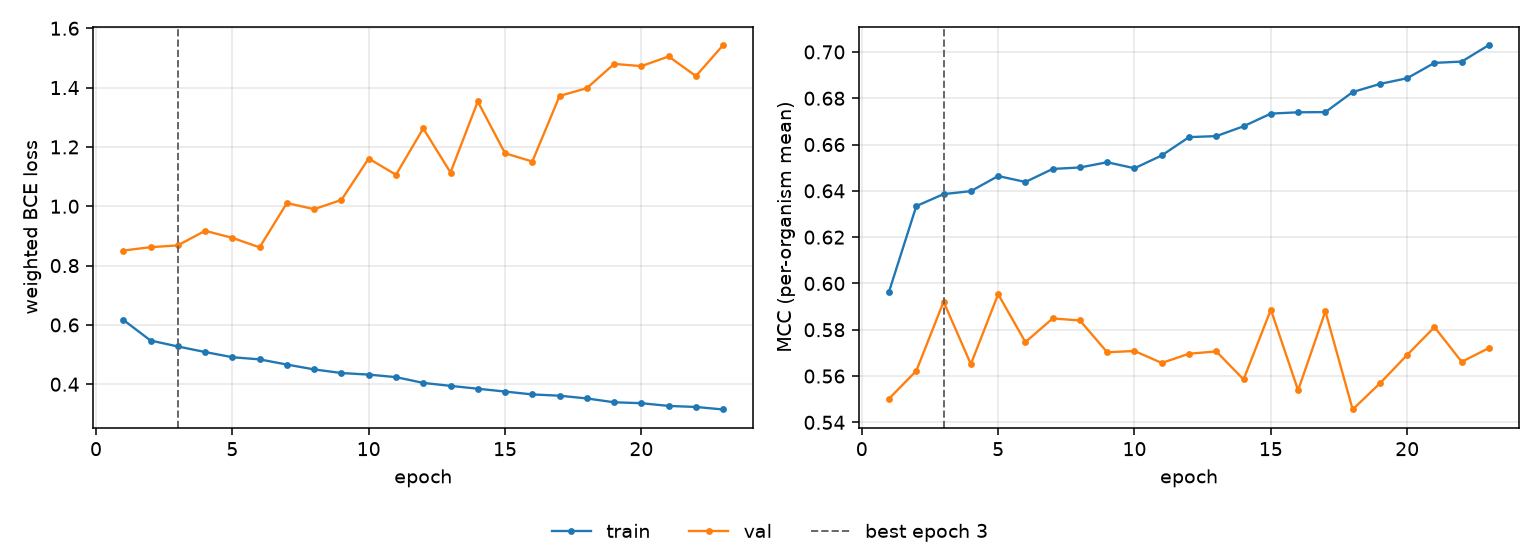

Source data for this figure (header and first rows):
epoch, tr_loss, vl_loss, tr_mcc, vl_mcc, is_best
1, 0.6171, 0.8507, 0.5965, 0.5502, False
2, 0.5474, 0.862, 0.6334, 0.5623, False
3, 0.5274, 0.868, 0.6386, 0.5921, True
4, 0.5086, 0.9173, 0.6399, 0.5652, False
5, 0.4911, 0.8934, 0.6464, 0.5954, False
6, 0.4838, 0.8615, 0.6438, 0.5747, False
7, 0.4664, 1.011, 0.6495, 0.5849, False
8, 0.4499, 0.9902, 0.6501, 0.584, False
9, 0.4378, 1.021, 0.6523, 0.5703, False
10, 0.4325, 1.161, 0.6498, 0.5708, False
11, 0.424, 1.106, 0.6553, 0.5657, False
12, 0.4045, 1.262, 0.6632, 0.5696, False
13, 0.3945, 1.114, 0.6636, 0.5706, False
14, 0.3849, 1.353, 0.6679, 0.5585, False
15, 0.3753, 1.179, 0.6734, 0.5887, False
16, 0.3657, 1.151, 0.6739, 0.5538, False
17, 0.3613, 1.372, 0.674, 0.588, False
18, 0.3521, 1.398, 0.6827, 0.5456, False
19, 0.3392, 1.48, 0.6862, 0.5568, False
20, 0.3361, 1.472, 0.6886, 0.5691, False
21, 0.3269, 1.505, 0.6953, 0.5812, False
22, 0.3234, 1.439, 0.6958, 0.5661, False
23, 0.315, 1.544, 0.703, 0.5721, False
